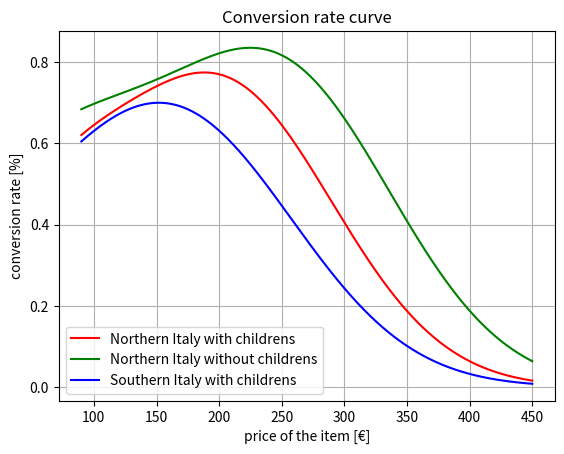

Python code for this plot: (Note: this script raises an exception after producing the figure.)
import matplotlib.pyplot as plt
import numpy as np

# Data for plotting
t = np.arange(90., 450., 0.1)
#Fall
s1 = 0.75*np.exp(-np.power(t - 200, 2.) / (2 * np.power(90, 2.))) + 0.3*np.exp(-np.power(t - 60, 2.) / (2 * np.power(60, 2.)))
s2 = 0.75*np.exp(-np.power(t - 250, 2.) / (2 * np.power(90, 2.))) + 0.55*np.exp(-np.power(t - 65, 2.) / (2 * np.power(90, 2.)))
s3 = 0.42*np.exp(-np.power(t - 180, 2.) / (2 * np.power(90, 2.))) + 0.35*np.exp(-np.power(t - 85, 2.) / (2 * np.power(120, 2.)))

fig, ax = plt.subplots()
ax.plot(t, s1, "r")
ax.plot(t, s2, "g")
ax.plot(t, s3, "b")
plt.legend(["Northern Italy with childrens", "Northern Italy without childrens", "Southern Italy with childrens"])
ax.set(xlabel='price of the item [€]', ylabel='conversion rate [%]',
       title='Conversion rate curve')
ax.grid()
plt.savefig('curves/conversion_rate_curve.png')
plt.show()